Photos from the image-classification dataset "dataset" in the GitHub repository twelcone/CS232_FinalProject. Its 6 classes are: bladder, breast, eye, liver, lung, pelvis.

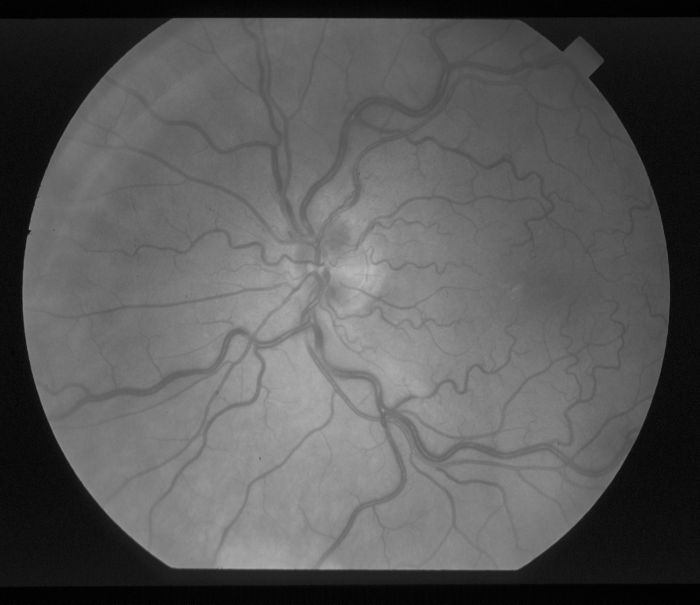
Label: eye

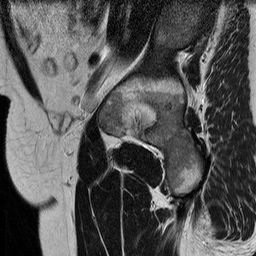
Label: bladder

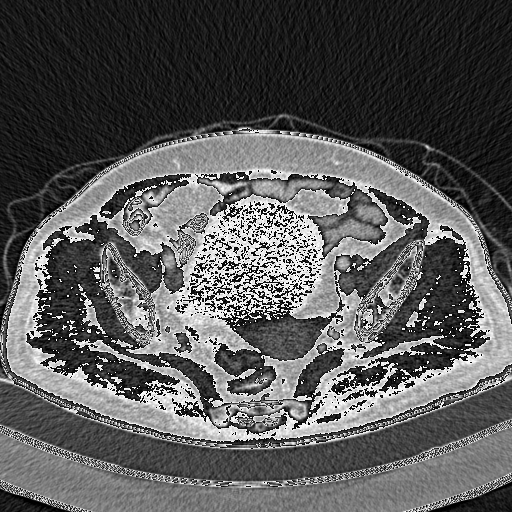
Label: pelvis

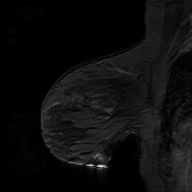
Label: breast

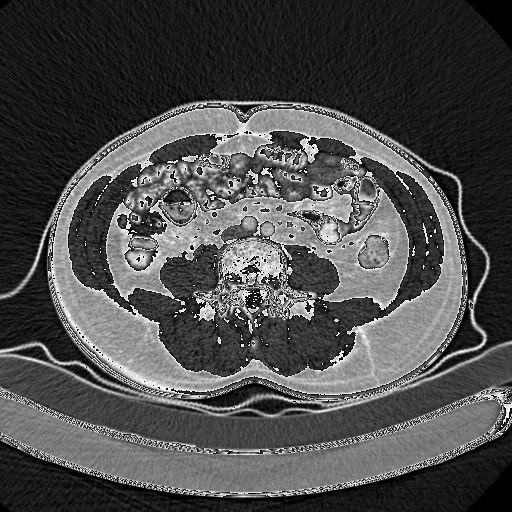
Label: pelvis

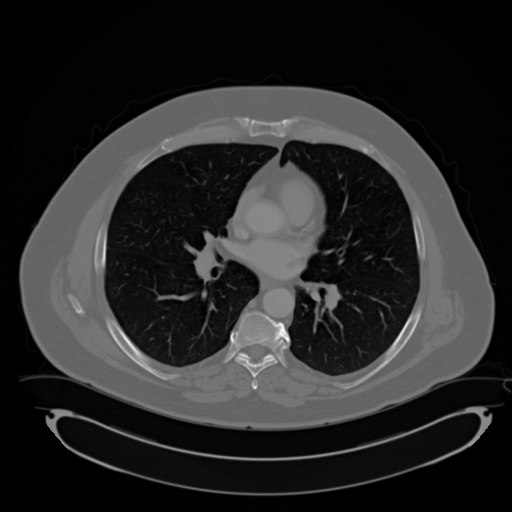
Label: lung
